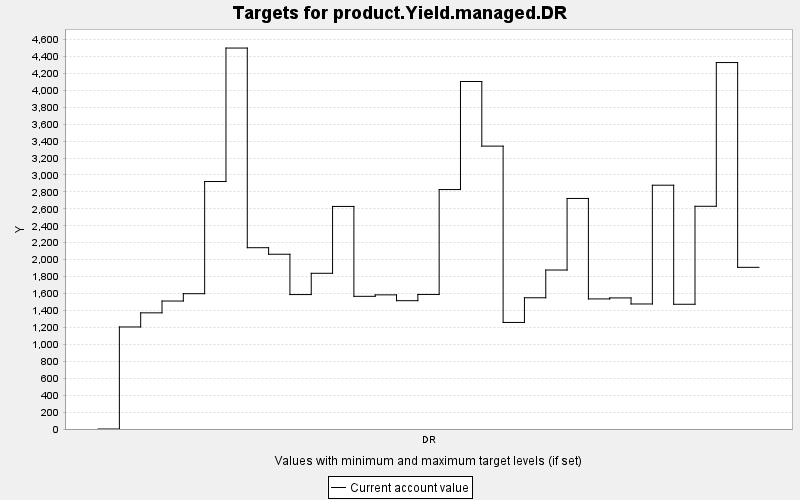

Data behind this chart, as committed beside it:
TARGET, PERIOD, YEAR, PERIODWIDTH, MINIMUM, MAXIMUM, MINWEIGHT, MAXWEIGHT, CURRENT, SUMMARY
product.Yield.managed.DR, 0, 0, 10.0, 0.0, 10000, 1.0, 1.0, 0.0, 0.0
product.Yield.managed.DR, 1, 10, 10.0, 0.0, 10000, 1.0, 1.0, 1205, 0.0
product.Yield.managed.DR, 2, 20, 10.0, 0.0, 10000, 1.0, 1.0, 1372, 0.0
product.Yield.managed.DR, 3, 30, 10.0, 0.0, 10000, 1.0, 1.0, 1511, 0.0
product.Yield.managed.DR, 4, 40, 10.0, 0.0, 10000, 1.0, 1.0, 1598, 0.0
product.Yield.managed.DR, 5, 50, 10.0, 0.0, 10000, 1.0, 1.0, 2923, 0.0
product.Yield.managed.DR, 6, 60, 10.0, 0.0, 10000, 1.0, 1.0, 4499, 0.0
product.Yield.managed.DR, 7, 70, 10.0, 0.0, 10000, 1.0, 1.0, 2141, 0.0
product.Yield.managed.DR, 8, 80, 10.0, 0.0, 10000, 1.0, 1.0, 2064, 0.0
product.Yield.managed.DR, 9, 90, 10.0, 0.0, 10000, 1.0, 1.0, 1588, 0.0
product.Yield.managed.DR, 10, 100, 10.0, 0.0, 10000, 1.0, 1.0, 1839, 0.0
product.Yield.managed.DR, 11, 110, 10.0, 0.0, 10000, 1.0, 1.0, 2628, 0.0
product.Yield.managed.DR, 12, 120, 10.0, 0.0, 10000, 1.0, 1.0, 1567, 0.0
product.Yield.managed.DR, 13, 130, 10.0, 0.0, 10000, 1.0, 1.0, 1584, 0.0
product.Yield.managed.DR, 14, 140, 10.0, 0.0, 10000, 1.0, 1.0, 1515, 0.0
product.Yield.managed.DR, 15, 150, 10.0, 0.0, 10000, 1.0, 1.0, 1589, 0.0
product.Yield.managed.DR, 16, 160, 10.0, 0.0, 10000, 1.0, 1.0, 2828, 0.0
product.Yield.managed.DR, 17, 170, 10.0, 0.0, 10000, 1.0, 1.0, 4104, 0.0
product.Yield.managed.DR, 18, 180, 10.0, 0.0, 10000, 1.0, 1.0, 3341, 0.0
product.Yield.managed.DR, 19, 190, 10.0, 0.0, 10000, 1.0, 1.0, 1258, 0.0
product.Yield.managed.DR, 20, 200, 10.0, 0.0, 10000, 1.0, 1.0, 1550, 0.0
product.Yield.managed.DR, 21, 210, 10.0, 0.0, 10000, 1.0, 1.0, 1878, 0.0
product.Yield.managed.DR, 22, 220, 10.0, 0.0, 10000, 1.0, 1.0, 2723, 0.0
product.Yield.managed.DR, 23, 230, 10.0, 0.0, 10000, 1.0, 1.0, 1536, 0.0
product.Yield.managed.DR, 24, 240, 10.0, 0.0, 10000, 1.0, 1.0, 1548, 0.0
product.Yield.managed.DR, 25, 250, 10.0, 0.0, 10000, 1.0, 1.0, 1476, 0.0
product.Yield.managed.DR, 26, 260, 10.0, 0.0, 10000, 1.0, 1.0, 2879, 0.0
product.Yield.managed.DR, 27, 270, 10.0, 0.0, 10000, 1.0, 1.0, 1473, 0.0
product.Yield.managed.DR, 28, 280, 10.0, 0.0, 10000, 1.0, 1.0, 2630, 0.0
product.Yield.managed.DR, 29, 290, 10.0, 0.0, 10000, 1.0, 1.0, 4328, 0.0
product.Yield.managed.DR, 30, 300, 10.0, 0.0, 10000, 1.0, 1.0, 1909, 0.0
